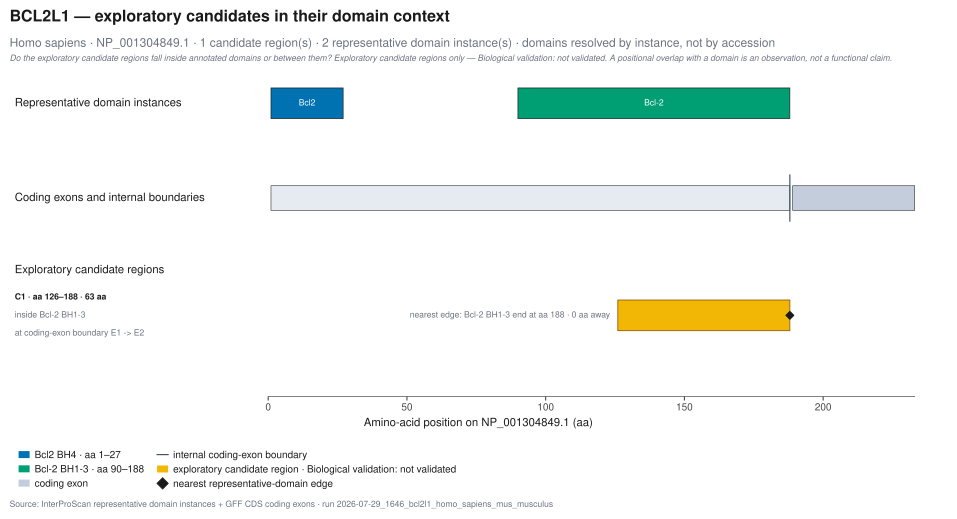

The table this chart was drawn from, first rows:
candidate_label	candidate_id	aa_start	aa_end	length_aa	relation	overlapping_domain_instance_ids	overlapping_domain_labels	nearest_domain_instance_id	nearest_domain_label	nearest_edge_type	nearest_edge_position_aa	distance_to_nearest_edge_aa	coincident_exon_boundary	biological_validation
C1	BCL2L1:homo_sapiens:indel:126-188	126	188	63	inside Bcl-2 BH1-3	IPR046371:90-188	Bcl-2 BH1-3	IPR046371:90-188	Bcl-2 BH1-3	end	188	0	E1 -> E2	not validated
